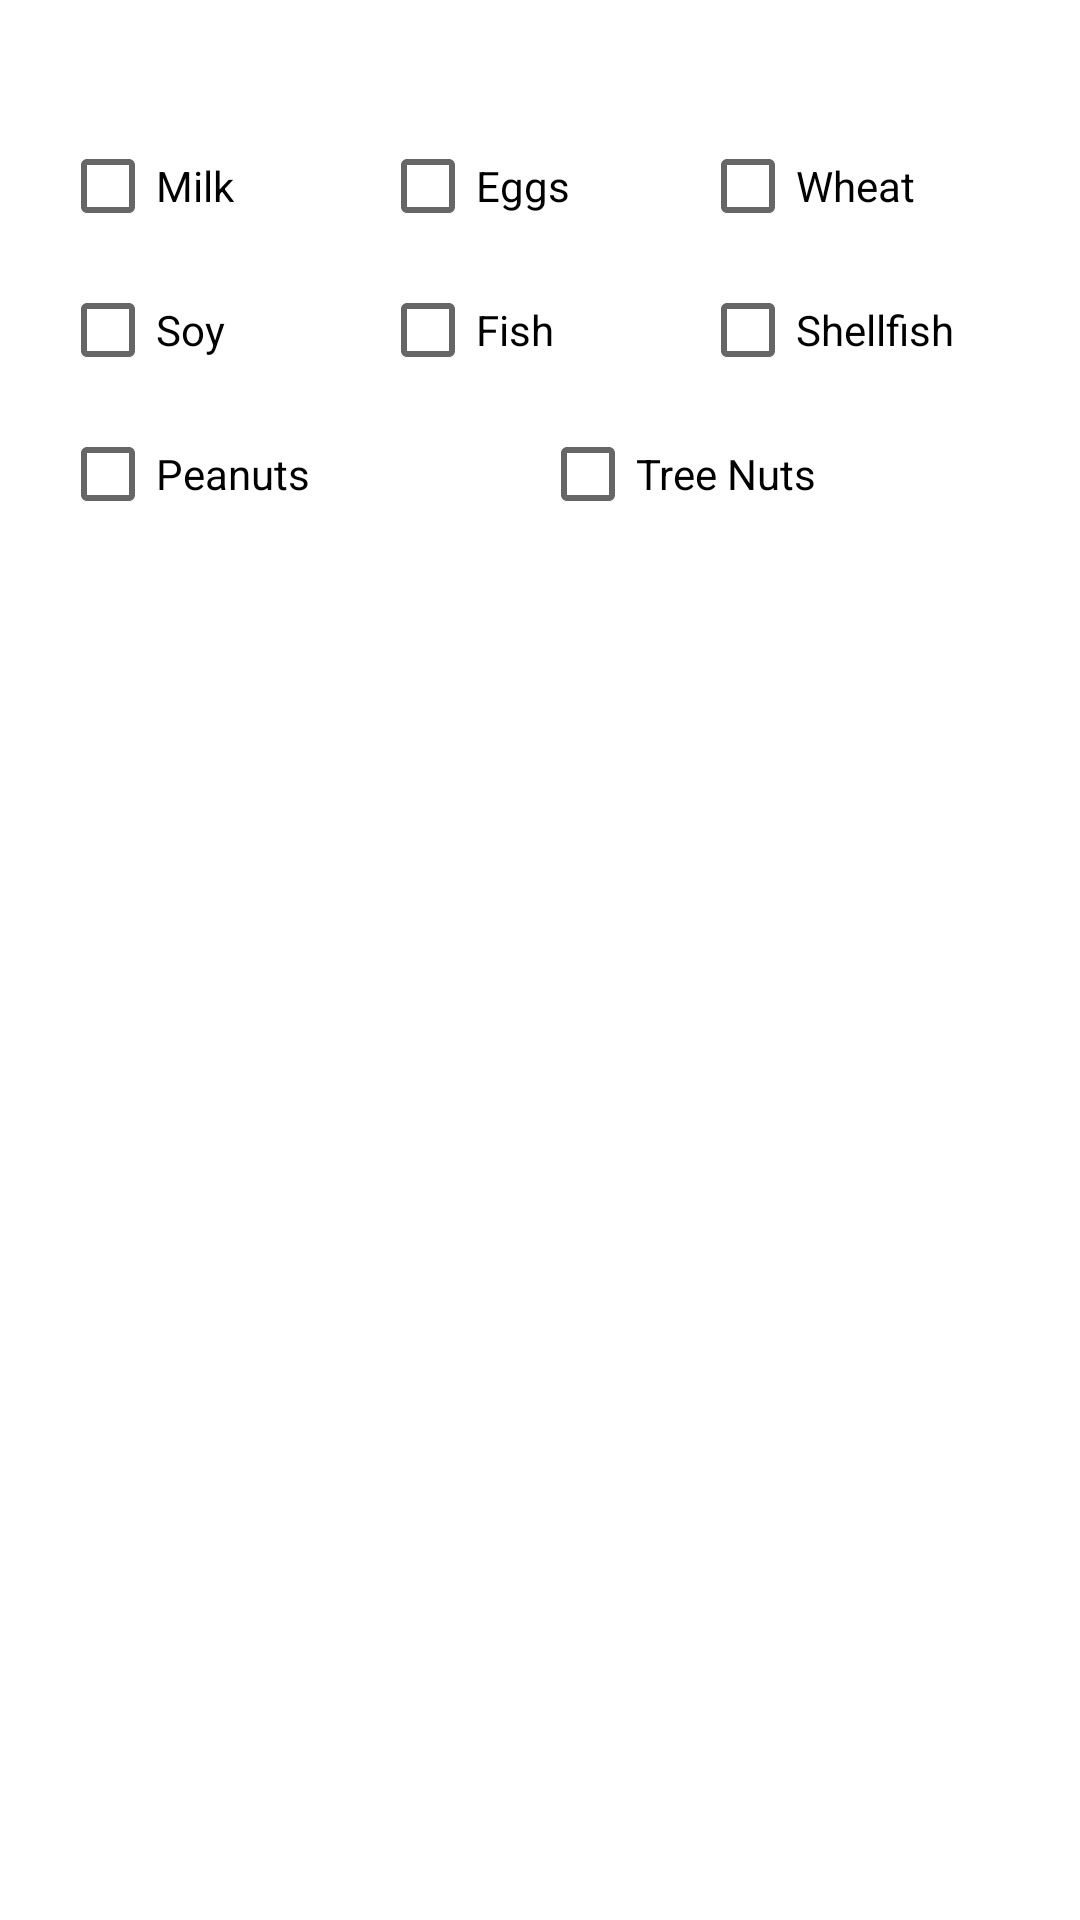

Write the Android layout XML for this screen, with the resource values it uses.
<!-- AndroidManifest.xml: application theme Theme.CS65_Final_Project -->
<!-- res/layout/dialog_allergies.xml -->
<LinearLayout
    android:layout_width="match_parent"
    android:layout_height="match_parent"
    android:orientation="vertical"
    android:padding="20dp"
    xmlns:android="http://schemas.android.com/apk/res/android"
    >

    <LinearLayout
        android:layout_width="match_parent"
        android:layout_height="wrap_content"
        android:orientation="horizontal"
        android:layout_marginTop="18dp">

        <CheckBox
            android:layout_width="match_parent"
            android:layout_height="wrap_content"
            android:layout_weight="1"
            android:text="@string/milk"
            android:id="@+id/milk"/>

        <CheckBox
            android:layout_width="match_parent"
            android:layout_height="wrap_content"
            android:layout_weight="1"
            android:text="@string/eggs"
            android:id="@+id/eggs"/>

        <CheckBox
            android:layout_width="match_parent"
            android:layout_height="wrap_content"
            android:layout_weight="1"
            android:text="@string/wheat"
            android:id="@+id/wheat"/>

    </LinearLayout>

    <LinearLayout
        android:layout_width="match_parent"
        android:layout_height="wrap_content"
        android:orientation="horizontal">

        <CheckBox
            android:layout_width="match_parent"
            android:layout_height="wrap_content"
            android:layout_weight="1"
            android:text="@string/soy"
            android:id="@+id/soy"/>

        <CheckBox
            android:layout_width="match_parent"
            android:layout_height="wrap_content"
            android:layout_weight="1"
            android:text="@string/fish"
            android:id="@+id/fish"/>

        <CheckBox
            android:layout_width="match_parent"
            android:layout_height="wrap_content"
            android:layout_weight="1"
            android:text="@string/shellfish"
            android:id="@+id/shellfish"/>

    </LinearLayout>

    <LinearLayout
        android:layout_width="match_parent"
        android:layout_height="wrap_content"
        android:orientation="horizontal">

        <CheckBox
            android:layout_width="match_parent"
            android:layout_height="wrap_content"
            android:layout_weight="1"
            android:text="@string/peanuts"
            android:id="@+id/peanuts"/>

        <CheckBox
            android:layout_width="match_parent"
            android:layout_height="wrap_content"
            android:layout_weight="1"
            android:text="@string/tree_nuts"
            android:id="@+id/tree_nuts"/>

    </LinearLayout>
</LinearLayout>
<!-- resources referenced by this layout -->
<resources>
  <string name="eggs">Eggs</string>
  <string name="fish">Fish</string>
  <string name="milk">Milk</string>
  <string name="peanuts">Peanuts</string>
  <string name="shellfish">Shellfish</string>
  <string name="soy">Soy</string>
  <string name="tree_nuts">Tree Nuts</string>
  <string name="wheat">Wheat</string>
  <style name="Theme.CS65_Final_Project" parent="Theme.MaterialComponents.DayNight.DarkActionBar">
          
          <item name="colorPrimary">@color/brick_red</item>
          <item name="colorPrimaryVariant">@color/brick_red</item>
          <item name="colorOnPrimary">@color/white</item>
          
          <item name="colorSecondary">@color/brick_red</item>
          <item name="colorSecondaryVariant">@color/teal_700</item>
          <item name="colorOnSecondary">@color/black</item>
          
          <item name="android:statusBarColor" tools:targetApi="l">?attr/colorPrimaryVariant</item>
          
      </style>
  <color name="brick_red">#78181d</color>
  <color name="white">#FFFFFFFF</color>
  <color name="teal_700">#FF018786</color>
  <color name="black">#FF000000</color>
</resources>
